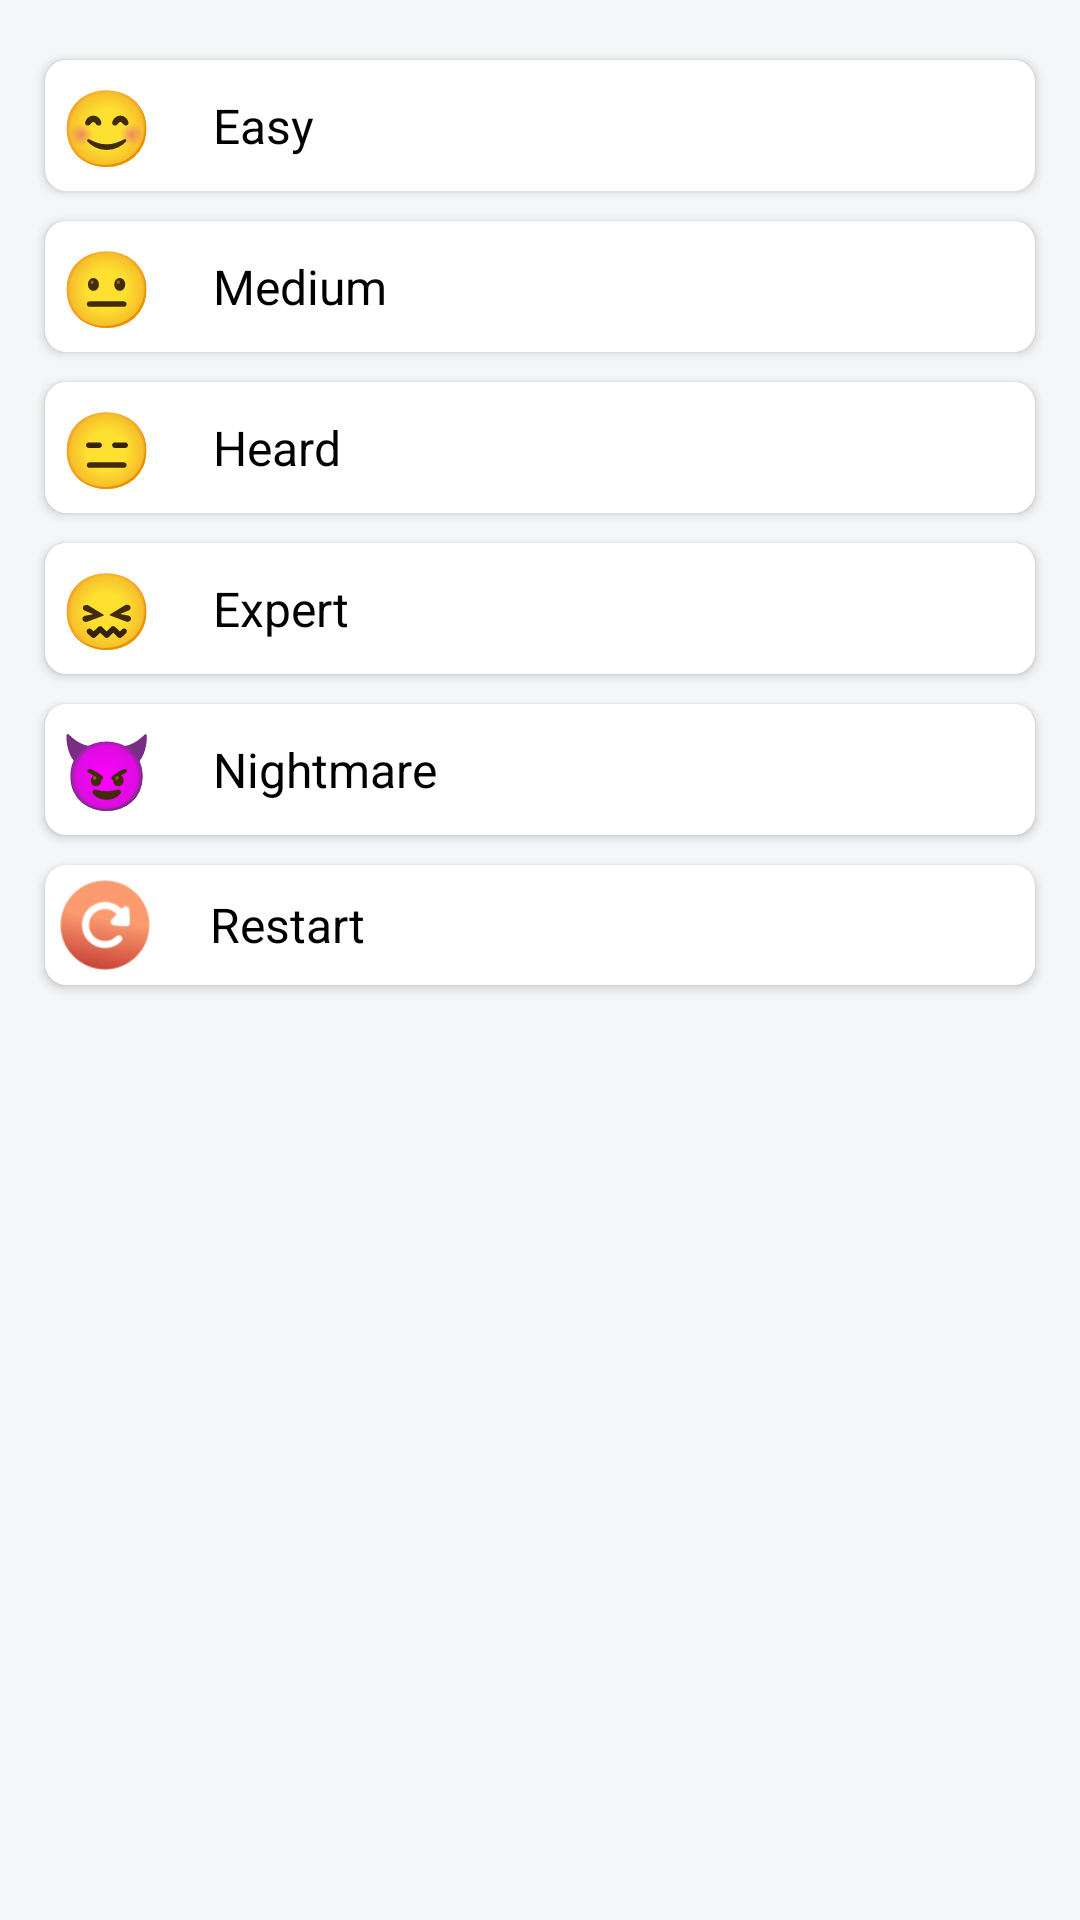

Reconstruct the res/layout file that produces this screen, plus the resources it refers to.
<!-- AndroidManifest.xml: application theme Theme.Sudoku -->
<!-- res/layout/bottom_sheet_select_difficulty.xml -->
<?xml version="1.0" encoding="utf-8"?>
<LinearLayout xmlns:android="http://schemas.android.com/apk/res/android"
    xmlns:app="http://schemas.android.com/apk/res-auto"
    android:layout_width="match_parent"
    android:layout_height="wrap_content"
    android:background="@color/bottom_sheet_difficulty_bg"
    android:clipToPadding="false"
    android:orientation="vertical"
    android:paddingHorizontal="15dp"
    android:paddingVertical="20dp">

    <androidx.cardview.widget.CardView
        android:layout_width="match_parent"
        android:layout_height="wrap_content"
        android:elevation="5dp"
        app:cardBackgroundColor="@color/white"
        app:cardCornerRadius="7dp">

        <LinearLayout
            android:id="@+id/bs_difficulty_easy"
            android:layout_width="match_parent"
            android:layout_height="wrap_content"
            android:layout_margin="5dp"
            android:gravity="center_vertical"
            android:orientation="horizontal">

            <TextView
                android:layout_width="wrap_content"
                android:layout_height="wrap_content"
                android:text="😊"
                android:textSize="25sp" />

            <TextView
                android:layout_width="wrap_content"
                android:layout_height="wrap_content"
                android:layout_marginStart="20dp"
                android:text="@string/easy"
                android:textColor="@color/black"
                android:textSize="16sp" />
        </LinearLayout>
    </androidx.cardview.widget.CardView>

    <androidx.cardview.widget.CardView
        android:layout_width="match_parent"
        android:layout_height="wrap_content"
        android:layout_marginTop="10dp"
        android:elevation="5dp"
        app:cardBackgroundColor="@color/white"
        app:cardCornerRadius="7dp">

        <LinearLayout
            android:id="@+id/bs_difficulty_medium"
            android:layout_width="match_parent"
            android:layout_height="wrap_content"
            android:layout_margin="5dp"
            android:gravity="center_vertical"
            android:orientation="horizontal">

            <TextView
                android:layout_width="wrap_content"
                android:layout_height="wrap_content"
                android:text="😐"
                android:textSize="25sp" />

            <TextView
                android:layout_width="wrap_content"
                android:layout_height="wrap_content"
                android:layout_marginStart="20dp"
                android:text="@string/medium"
                android:textColor="@color/black"
                android:textSize="16sp" />
        </LinearLayout>
    </androidx.cardview.widget.CardView>

    <androidx.cardview.widget.CardView
        android:layout_width="match_parent"
        android:layout_height="wrap_content"
        android:layout_marginTop="10dp"
        android:elevation="5dp"
        app:cardBackgroundColor="@color/white"
        app:cardCornerRadius="7dp">

        <LinearLayout
            android:id="@+id/bs_difficulty_hard"
            android:layout_width="match_parent"
            android:layout_height="wrap_content"
            android:layout_margin="5dp"
            android:gravity="center_vertical"
            android:orientation="horizontal">

            <TextView
                android:layout_width="wrap_content"
                android:layout_height="wrap_content"
                android:text="😑"
                android:textSize="25sp" />

            <TextView
                android:layout_width="wrap_content"
                android:layout_height="wrap_content"
                android:layout_marginStart="20dp"
                android:text="@string/heard"
                android:textColor="@color/black"
                android:textSize="16sp" />
        </LinearLayout>
    </androidx.cardview.widget.CardView>

    <androidx.cardview.widget.CardView
        android:layout_width="match_parent"
        android:layout_height="wrap_content"
        android:layout_marginTop="10dp"
        android:elevation="5dp"
        app:cardBackgroundColor="@color/white"
        app:cardCornerRadius="7dp">

        <LinearLayout
            android:id="@+id/bs_difficulty_expert"
            android:layout_width="match_parent"
            android:layout_height="wrap_content"
            android:layout_margin="5dp"
            android:gravity="center_vertical"
            android:orientation="horizontal">

            <TextView
                android:layout_width="wrap_content"
                android:layout_height="wrap_content"
                android:text="😖"
                android:textSize="25sp" />

            <TextView
                android:layout_width="wrap_content"
                android:layout_height="wrap_content"
                android:layout_marginStart="20dp"
                android:text="@string/expert"
                android:textColor="@color/black"
                android:textSize="16sp" />
        </LinearLayout>
    </androidx.cardview.widget.CardView>

    <androidx.cardview.widget.CardView
        android:layout_width="match_parent"
        android:layout_height="wrap_content"
        android:layout_marginTop="10dp"
        android:elevation="5dp"
        app:cardBackgroundColor="@color/white"
        app:cardCornerRadius="7dp">

        <LinearLayout
            android:id="@+id/bs_difficulty_nightmare"
            android:layout_width="match_parent"
            android:layout_height="wrap_content"
            android:layout_margin="5dp"
            android:gravity="center_vertical"
            android:orientation="horizontal">

            <TextView
                android:layout_width="wrap_content"
                android:layout_height="wrap_content"
                android:text="😈"
                android:textSize="25sp" />

            <TextView
                android:layout_width="wrap_content"
                android:layout_height="wrap_content"
                android:layout_marginStart="20dp"
                android:text="@string/nightmare"
                android:textColor="@color/black"
                android:textSize="16sp" />
        </LinearLayout>
    </androidx.cardview.widget.CardView>

    <androidx.cardview.widget.CardView
        android:layout_width="match_parent"
        android:layout_height="wrap_content"
        android:layout_marginTop="10dp"
        android:elevation="5dp"
        app:cardBackgroundColor="@color/white"
        app:cardCornerRadius="7dp">

        <LinearLayout
            android:id="@+id/bs_difficulty_restart"
            android:layout_width="match_parent"
            android:layout_height="wrap_content"
            android:layout_margin="5dp"
            android:gravity="center_vertical"
            android:orientation="horizontal">

            <ImageView
                android:layout_width="30dp"
                android:layout_height="30dp"
                android:contentDescription="@string/restart"
                android:src="@drawable/ic_restart_bottom" />

            <TextView
                android:layout_width="wrap_content"
                android:layout_height="wrap_content"
                android:layout_marginStart="20dp"
                android:text="@string/restart"
                android:textColor="@color/black"
                android:textSize="16sp" />
        </LinearLayout>
    </androidx.cardview.widget.CardView>
</LinearLayout>
<!-- resources referenced by this layout -->
<resources>
  <color name="black">#FF000000</color>
  <color name="bottom_sheet_difficulty_bg">#F5F6F8</color>
  <color name="white">#FFFFFFFF</color>
  <!-- drawable ic_restart_bottom: png bitmap (drawable, 6442 bytes) -->
  <string name="easy">Easy</string>
  <string name="expert">Expert</string>
  <string name="heard">Heard</string>
  <string name="medium">Medium</string>
  <string name="nightmare">Nightmare</string>
  <string name="restart">Restart</string>
  <style name="Theme.Sudoku" parent="Base.Theme.Sudoku" />
  <style name="Base.Theme.Sudoku" parent="Theme.Material3.DayNight.NoActionBar">
          <item name="fontFamily">@font/barlow_font_family</item>
          <item name="colorPrimary">@color/colorPrimary</item>
          <item name="materialSwitchStyle">@style/MaterialSwitch</item>
          <item name="android:soundEffectsEnabled">false</item>
      </style>
  <color name="colorPrimary">#327AE8</color>
  <style name="MaterialSwitch" parent="Widget.Material3.CompoundButton.MaterialSwitch">
          <item name="thumbTint">@color/switch_thumb_color</item>
          <item name="trackTint">@color/switch_track_color</item>
      </style>
</resources>
